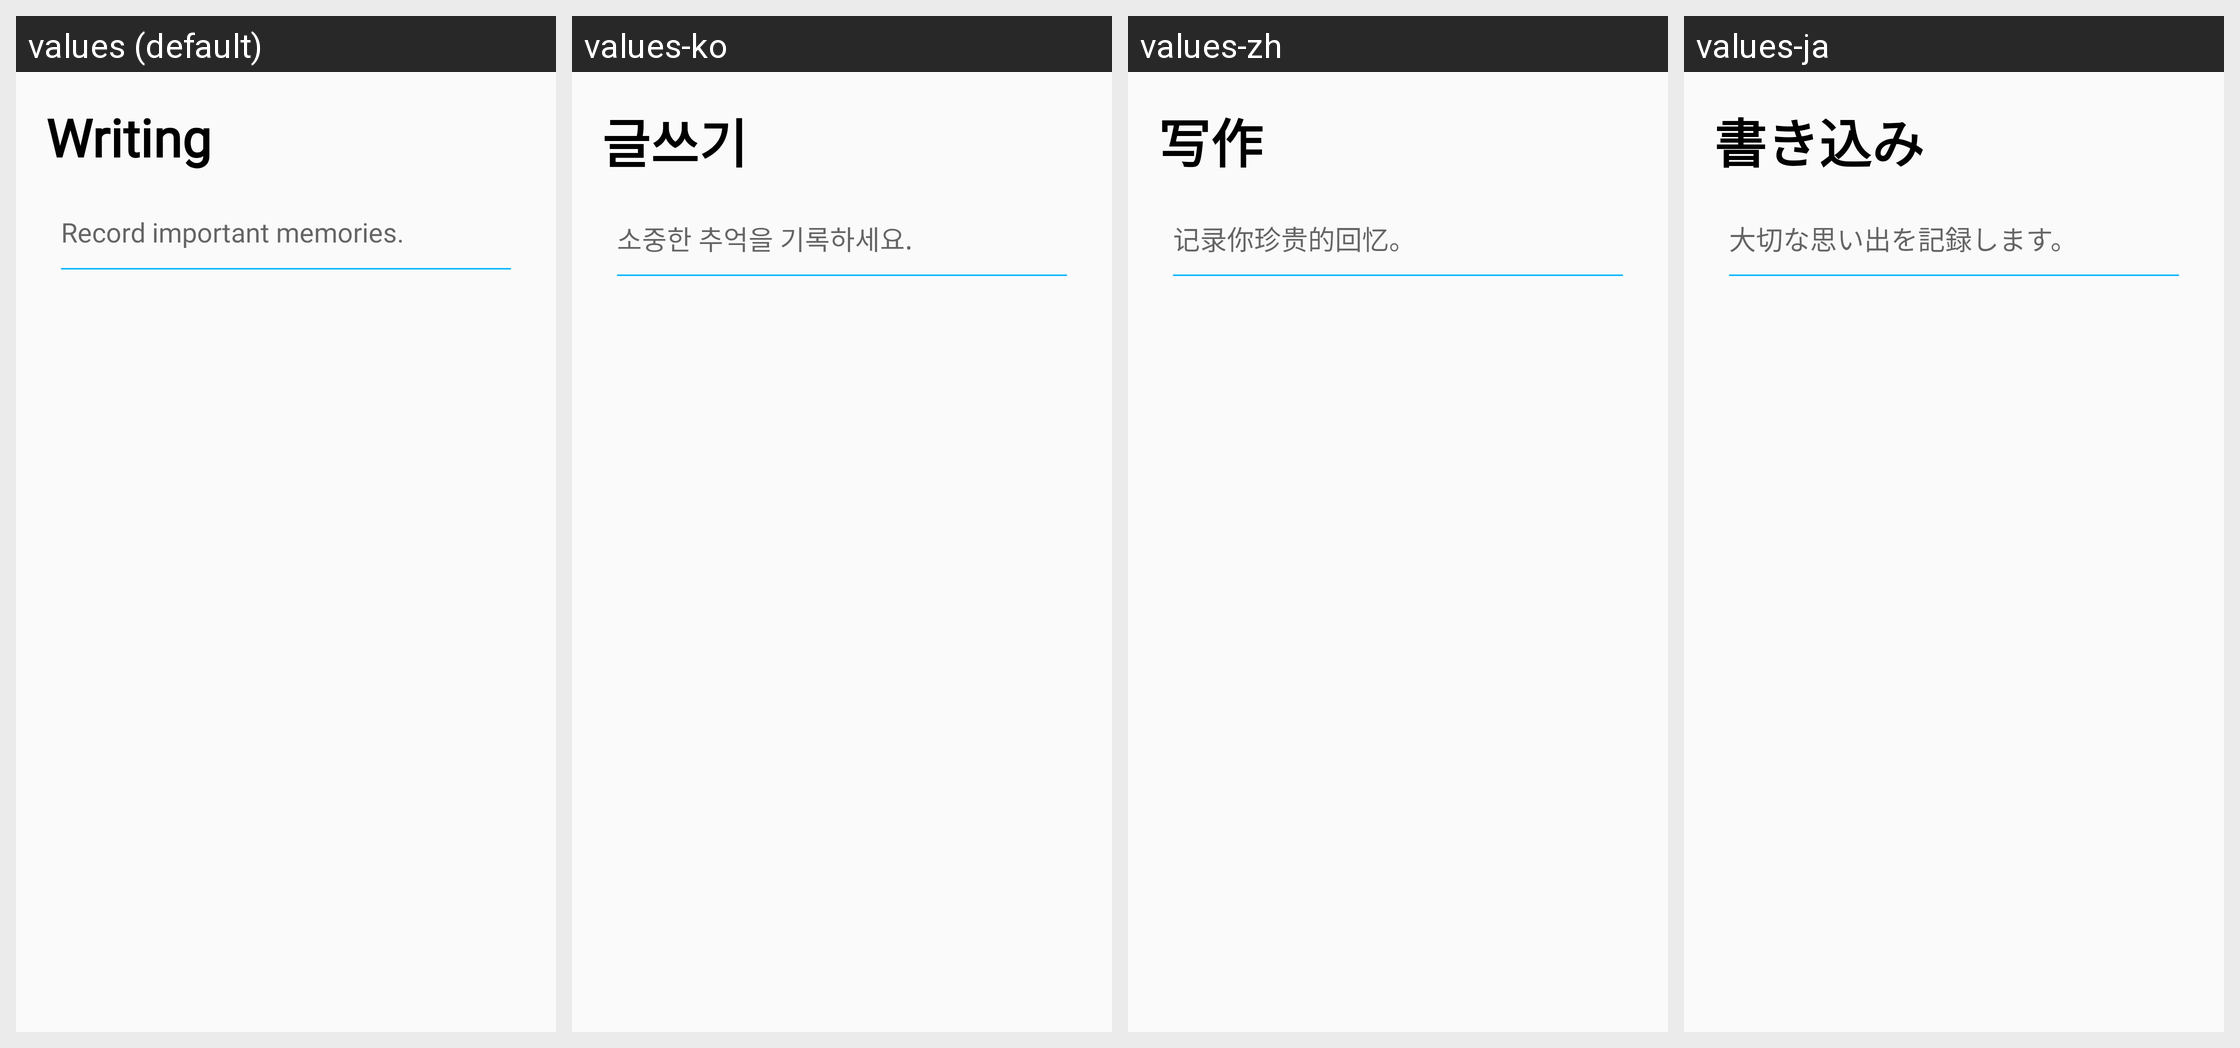

This grid shows one Android layout under several languages. Give, for every string resource on the screen, its name, the default text and each shown locale's text.
Android screen res/layout/fragment_page_write.xml rendered under 4 locales, left to right: values (default), values-ko, values-zh, values-ja. Device: Nexus 5 (rendered at 1080×1920; each locale shown at half size, 540×960, under a caption strip naming it); theme AppTheme.
Strings drawn on this screen, with the default value and each locale's value (text and hints the layout hard-codes, and strings that could not be matched under every locale, appear in the picture but are not listed):

text_write
  values: Writing
  values-ko: 글쓰기
  values-zh: 写作
  values-ja: 書き込み

hint_write
  values: Record important memories.
  values-ko: 소중한 추억을 기록하세요.
  values-zh: 记录你珍贵的回忆。
  values-ja: 大切な思い出を記録します。
